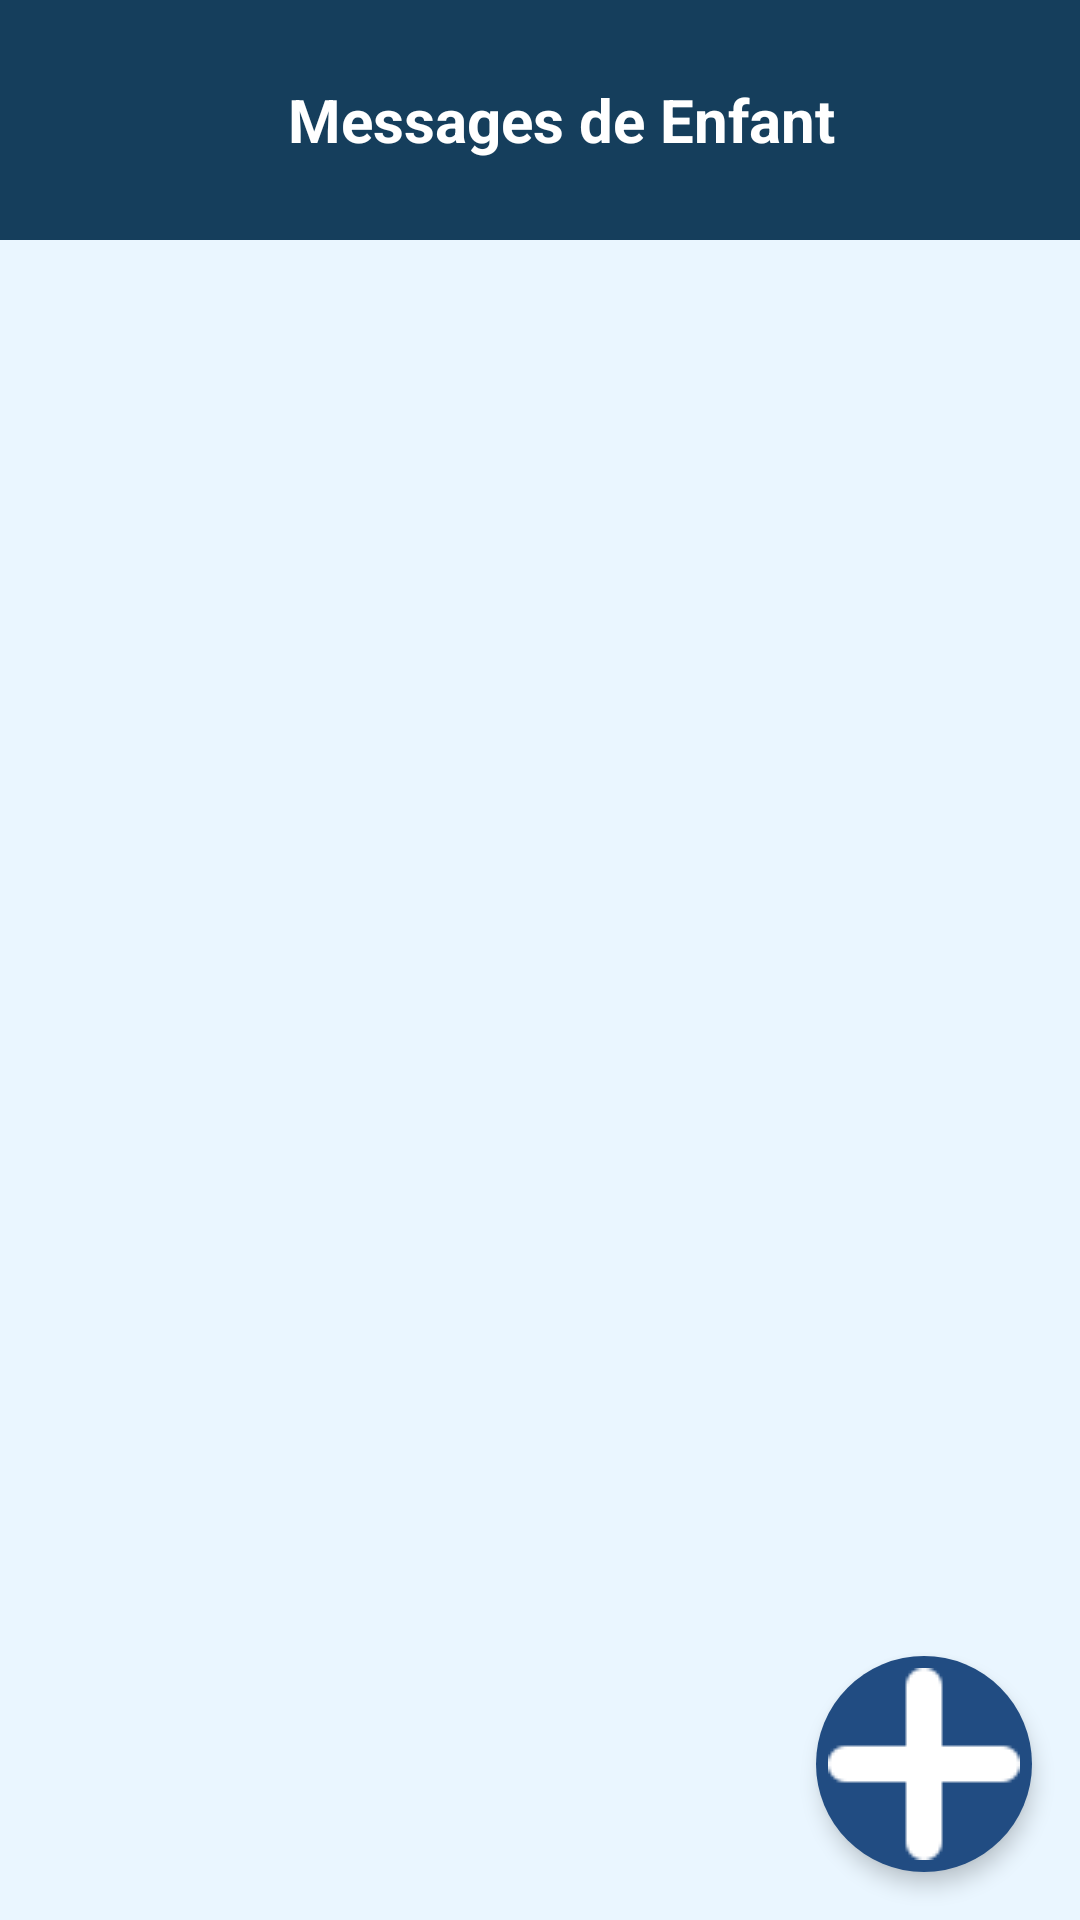

Produce the Android XML layout that renders to this screen, including the resource entries it uses.
<!-- AndroidManifest.xml: application theme Theme.KidGuard -->
<!-- res/layout/activity_messages.xml -->
<?xml version="1.0" encoding="utf-8"?>

<LinearLayout
    xmlns:android="http://schemas.android.com/apk/res/android"
    xmlns:tools="http://schemas.android.com/tools"
    android:id="@+id/activity_messages"
    android:layout_width="match_parent"
    android:layout_height="match_parent"
    android:orientation="vertical"
    android:background="#EAF6FF"
    android:fontFamily="sans-serif"
    tools:context=".MessagesActivity">

    
    <LinearLayout
        android:layout_width="match_parent"
        android:layout_height="80dp"
        android:background="#153E5C"
        android:paddingStart="16dp"
        android:paddingEnd="16dp"
        android:gravity="center_vertical"
        android:orientation="horizontal">

        <ImageView
            android:layout_width="56dp"
            android:layout_height="56dp"
            android:src="@drawable/ic_user_shield"
            android:contentDescription="Icône utilisateur" />

        <TextView
            android:id="@+id/titleTextView"
            android:layout_width="0dp"
            android:layout_height="wrap_content"
            android:layout_marginStart="24dp"
            android:layout_weight="1"
            android:text="Messages de Enfant"
            android:textColor="#FFFFFF"
            android:textSize="20sp"
            android:textStyle="bold" />

    </LinearLayout>

    <androidx.recyclerview.widget.RecyclerView
        android:id="@+id/conversationRecyclerView"
        android:layout_width="match_parent"
        android:layout_height="0dp"
        android:layout_weight="1"
        android:paddingTop="8dp"
        android:paddingBottom="8dp"
        android:clipToPadding="false"
        android:scrollbars="vertical"
        android:contentDescription="Liste des conversations" />

    <ImageButton
        android:id="@+id/btnAddMessage"
        android:layout_width="72dp"
        android:layout_height="72dp"
        android:layout_gravity="end"
        android:layout_margin="16dp"
        android:background="@drawable/ic_send_button_background"
        android:contentDescription="Ajouter un message"
        android:elevation="4dp"
        android:scaleType="centerInside"
        android:src="@drawable/ic_add" />

</LinearLayout>
<!-- resources referenced by this layout -->
<resources>
  <!-- drawable ic_add: png bitmap (drawable, 573 bytes) -->
  <!-- drawable ic_send_button_background (drawable) -->
  <shape xmlns:android="http://schemas.android.com/apk/res/android"
      android:shape="oval">
      <solid android:color="#214C82"/>
  </shape>
  <style name="Theme.KidGuard" parent="Base.Theme.KidGuard" />
  <style name="Base.Theme.KidGuard" parent="Theme.Material3.DayNight.NoActionBar">
          
          
      </style>
</resources>
